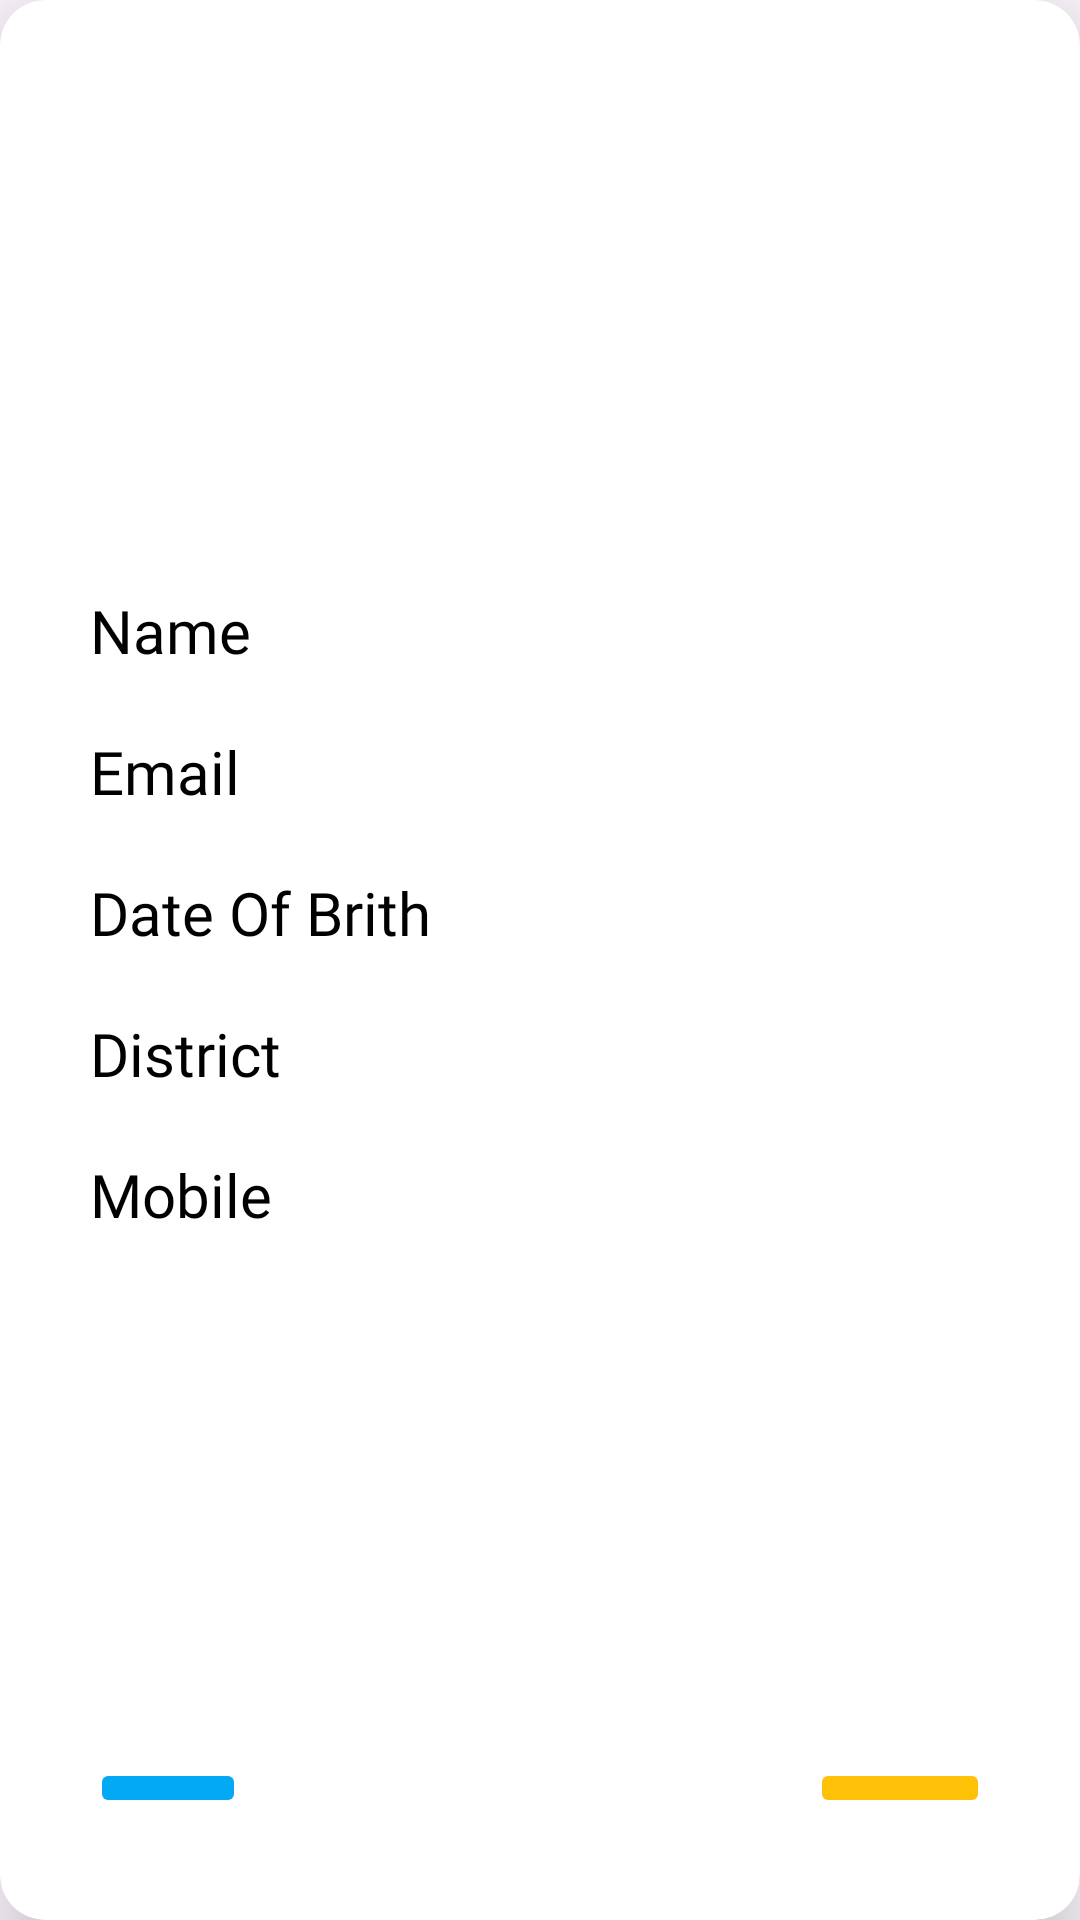

Produce the Android XML layout that renders to this screen, including the resource entries it uses.
<!-- AndroidManifest.xml: application theme Theme.UserRegistrationApp -->
<!-- res/layout/profile_list_layout.xml -->
<?xml version="1.0" encoding="utf-8"?>
<androidx.cardview.widget.CardView xmlns:android="http://schemas.android.com/apk/res/android"
    xmlns:app="http://schemas.android.com/apk/res-auto"
    xmlns:tools="http://schemas.android.com/tools"
    android:layout_width="match_parent"
    android:layout_height="wrap_content"
    android:layout_marginStart="10dp"
    android:layout_marginTop="20dp"
    android:layout_marginEnd="10dp"
    app:cardCornerRadius="15dp"
    app:cardElevation="15dp"
    app:cardMaxElevation="15dp">

    <androidx.constraintlayout.widget.ConstraintLayout
        android:layout_width="match_parent"
        android:layout_height="match_parent"
        android:padding="10dp">

        <TextView
            android:id="@+id/userNameTxt"
            android:layout_width="0dp"
            android:layout_height="wrap_content"
            android:layout_marginStart="20dp"
            android:layout_marginTop="25dp"
            android:layout_marginEnd="20dp"
            android:layout_marginBottom="201dp"
            android:fontFamily="@font/aladin"
            android:text="Name"
            android:textColor="@color/white"
            android:textSize="20sp"
            app:layout_constraintBottom_toTopOf="@+id/editBtn"
            app:layout_constraintEnd_toEndOf="parent"
            app:layout_constraintHorizontal_bias="0.0"
            app:layout_constraintStart_toStartOf="parent"
            app:layout_constraintTop_toTopOf="parent" />

        <TextView
            android:id="@+id/userEmailTxt"
            android:layout_width="0dp"
            android:layout_height="wrap_content"
            android:layout_marginTop="20dp"
            android:fontFamily="@font/aladin"
            android:text="Email"
            android:textColor="@color/white"
            android:textSize="20sp"
            app:layout_constraintEnd_toEndOf="@+id/userNameTxt"
            app:layout_constraintHorizontal_bias="0.0"
            app:layout_constraintStart_toStartOf="@+id/userNameTxt"
            app:layout_constraintTop_toBottomOf="@+id/userNameTxt" />

        <TextView
            android:id="@+id/userDoblTxt"
            android:layout_width="0dp"
            android:layout_height="wrap_content"
            android:layout_marginTop="20dp"
            android:fontFamily="@font/aladin"
            android:text="Date Of Brith"
            android:textColor="@color/white"
            android:textSize="20sp"
            app:layout_constraintEnd_toEndOf="@+id/userEmailTxt"
            app:layout_constraintHorizontal_bias="1.0"
            app:layout_constraintStart_toStartOf="@+id/userEmailTxt"
            app:layout_constraintTop_toBottomOf="@+id/userEmailTxt" />

        <TextView
            android:id="@+id/userDistrictTxt"
            android:layout_width="0dp"
            android:layout_height="wrap_content"
            android:layout_marginTop="20dp"
            android:fontFamily="@font/aladin"
            android:text="District"
            android:textColor="@color/white"
            android:textSize="20sp"
            app:layout_constraintEnd_toEndOf="@+id/userDoblTxt"
            app:layout_constraintHorizontal_bias="0.375"
            app:layout_constraintStart_toStartOf="@+id/userDoblTxt"
            app:layout_constraintTop_toBottomOf="@+id/userDoblTxt" />


        <TextView
            android:id="@+id/userMobileTxt"
            android:layout_width="0dp"
            android:layout_height="wrap_content"
            android:layout_marginTop="20dp"
            android:fontFamily="@font/aladin"
            android:text="Mobile"
            android:textColor="@color/white"
            android:textSize="20sp"
            app:layout_constraintEnd_toEndOf="@+id/userDistrictTxt"
            app:layout_constraintHorizontal_bias="0.0"
            app:layout_constraintStart_toStartOf="@+id/userDistrictTxt"
            app:layout_constraintTop_toBottomOf="@+id/userDistrictTxt" />

        <ImageButton
            android:id="@+id/editBtn"
            android:layout_width="52dp"
            android:layout_height="0dp"
            android:layout_marginBottom="24dp"
            android:backgroundTint="#03A9F4"
            android:src="@drawable/edit"
            app:cornerRadius="10dp"
            app:layout_constraintBottom_toBottomOf="parent"
            app:layout_constraintStart_toStartOf="@+id/userMobileTxt"
     />

        <ImageButton
            android:id="@+id/imageButton"
            android:layout_width="60dp"
            android:layout_height="wrap_content"
            android:layout_marginBottom="24dp"
            android:backgroundTint="#FFC107"
            android:src="@drawable/delete"
            app:layout_constraintBottom_toBottomOf="parent"
            app:layout_constraintEnd_toEndOf="@+id/userMobileTxt"
            app:layout_constraintTop_toBottomOf="@+id/userMobileTxt"
            app:layout_constraintVertical_bias="1.0" />
    </androidx.constraintlayout.widget.ConstraintLayout>

</androidx.cardview.widget.CardView>
<!-- resources referenced by this layout -->
<resources>
  <color name="white">#FF000000</color>
  <style name="Theme.UserRegistrationApp" parent="Base.Theme.UserRegistrationApp" />
  <style name="Base.Theme.UserRegistrationApp" parent="Theme.Material3.DayNight.NoActionBar">
          
          
      </style>
</resources>
